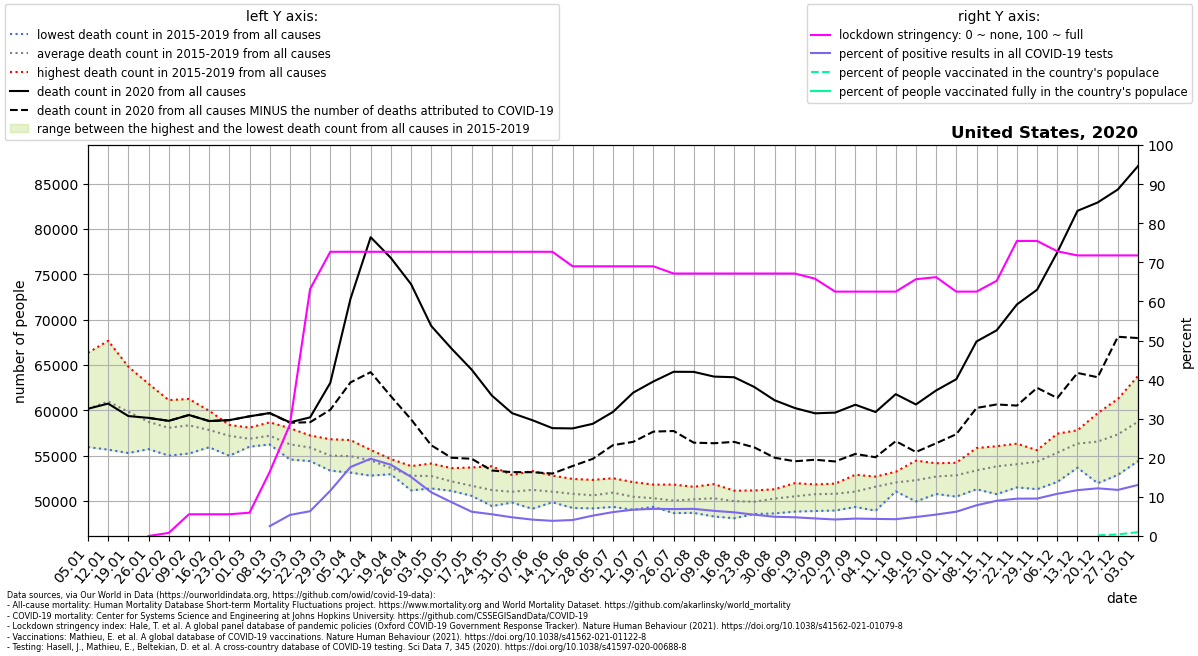

Source data for this figure (header and first rows):
location, date, time, time_unit, deaths_2010_all_ages, deaths_2011_all_ages, deaths_2012_all_ages, deaths_2013_all_ages, deaths_2014_all_ages, deaths_2015_all_ages, deaths_2016_all_ages, deaths_2017_all_ages, deaths_2018_all_ages, deaths_2019_all_ages, deaths_2020_all_ages, deaths_2021_all_ages, new_deaths, new_cases_smoothed, new_tests_smoothed, stringency_index, people_vaccinated, people_fully_vaccinated, population, positive_test_percent
United States, 2020-01-05, 1, weekly, , , , , , , 55937, 59890, 66334, 58461, 60166, 86973, , , , , , , , 
United States, 2020-01-12, 2, weekly, , , , , , 61882, 55654, 61108, 67661, 58506, 60731, 87302, , , , , , , , 
United States, 2020-01-19, 3, weekly, , , , , , 61261, 55280, 59444, 64808, 58373, 59358, 83538, , , , , , , , 
United States, 2020-01-26, 4, weekly, , , , , , 58738, 55709, 58174, 62918, 58031, 59157, 79051, 0.0, , , 0.0, , , 332915074, 
United States, 2020-02-02, 5, weekly, , , , , , 57380, 54995, 58530, 61120, 58276, 58829, 76322, 0.0, 0.6903, , 0.7943, , , 332915074, 
United States, 2020-02-09, 6, weekly, , , , , , 57393, 55222, 59155, 61242, 58650, 59476, 71378, 0.0, 0.714, , 5.56, , , 332915074, 
United States, 2020-02-16, 7, weekly, , , , , , 56535, 55912, 58596, 59945, 58114, 58809, 69441, 0.0, 0.2656, , 5.56, , , 332915074, 
United States, 2020-02-23, 8, weekly, , , , , , 56462, 54975, 58376, 57933, 58143, 58907, 66644, 0.0, 0.2043, , 5.56, , , 332915074, 
United States, 2020-03-01, 9, weekly, , , , , , 56028, 55982, 57354, 56824, 58082, 59330, 63591, 1.0, 0.7146, , 5.956, , , 332915074, 
United States, 2020-03-08, 10, weekly, , , , , , 56221, 56225, 57590, 57236, 58665, 59692, 61733, 20.0, 29.39, 1165, 16.4, , , 332915074, 2.523
United States, 2020-03-15, 11, weekly, , , , , , 55374, 54566, 56772, 56453, 58020, 58667, 60220, 49.0, 223.2, 4153, 28.5, , , 332915074, 5.376
United States, 2020-03-22, 12, weekly, , , , , , 54387, 54772, 57157, 55904, 57214, 59212, 60648, 533.0, 2092, 32974, 63.16, , , 332915074, 6.344
United States, 2020-03-29, 13, weekly, , , , , , 53336, 53980, 55832, 55038, 56800, 63020, 58521, 2970, 10602, 91532, 72.69, , , 332915074, 11.58
United States, 2020-04-05, 14, weekly, , , , , , 53121, 54170, 55262, 55412, 56710, 72287, 60805, 9217, 23780, 134818, 72.69, , , 332915074, 17.64
United States, 2020-04-12, 15, weekly, , , , , , 52785, 53603, 54967, 55347, 55625, 79088, 58958, 14889, 31637, 160141, 72.69, , , 332915074, 19.76
United States, 2020-04-19, 16, weekly, , , , , , 52942, 53254, 53171, 54152, 54616, 76801, 60061, 15255, 29321, 160884, 72.69, , , 332915074, 18.22
United States, 2020-04-26, 17, weekly, , , , , , 51702, 51162, 53391, 53840, 53767, 73911, 59553, 14916, 29114, 192752, 72.69, , , 332915074, 15.1
United States, 2020-05-03, 18, weekly, , , , , , 51590, 51373, 52749, 53877, 54118, 69294, 58408, 13157, 28002, 250638, 72.69, , , 332915074, 11.17
United States, 2020-05-10, 19, weekly, , , , , , 51758, 51108, 52074, 52210, 53611, 66811, 57840, 12052, 26248, 303264, 72.69, , , 332915074, 8.655
United States, 2020-05-17, 20, weekly, , , , , , 50771, 50554, 52572, 50737, 53687, 64479, 57950, 9832, 22945, 369512, 72.69, , , 332915074, 6.21
United States, 2020-05-24, 21, weekly, , , , , , 49428, 50586, 51091, 51052, 53822, 61624, 56436, 8274, 22609, 406895, 72.69, , , 332915074, 5.556
United States, 2020-05-31, 22, weekly, , , , , , 49816, 49823, 51366, 51157, 52856, 59680, 56420, 6509, 21127, 441542, 72.69, , , 332915074, 4.785
United States, 2020-06-07, 23, weekly, , , , , , 49132, 50026, 51513, 52119, 53297, 58907, 55995, 5741, 20963, 500190, 72.69, , , 332915074, 4.191
United States, 2020-06-14, 24, weekly, , , , , , 49845, 49995, 50915, 51507, 52789, 58024, 56201, 5009, 20576, 531107, 72.69, , , 332915074, 3.874
United States, 2020-06-21, 25, weekly, , , , , , 49222, 49718, 51313, 51218, 52422, 57994, 55915, 4150, 24065, 589555, 68.98, , , 332915074, 4.082
United States, 2020-06-28, 26, weekly, , , , , , 49169, 49844, 50746, 50997, 52317, 58504, 56123, 3863, 33822, 648951, 68.98, , , 332915074, 5.212
United States, 2020-07-05, 27, weekly, , , , , , 49334, 49789, 51085, 51817, 52498, 59816, 55532, 3666, 45547, 744356, 68.98, , , 332915074, 6.119
United States, 2020-07-12, 28, weekly, , , , , , 49019, 49730, 50124, 51332, 52070, 61940, 55357, 5428, 54277, 807079, 68.98, , , 332915074, 6.725
United States, 2020-07-19, 29, weekly, , , , , , 49344, 49374, 50222, 50727, 51800, 63173, 56477, 5530, 64362, 927039, 68.98, , , 332915074, 6.943
United States, 2020-07-26, 30, weekly, , , , , , 48655, 49809, 49487, 50409, 51800, 64242, 57928, 6533, 66519, 966023, 67.13, , , 332915074, 6.886
United States, 2020-08-02, 31, weekly, , , , , , 48673, 49648, 50204, 50794, 51554, 64232, 60797, 7810, 64033, 922471, 67.13, , , 332915074, 6.941
United States, 2020-08-09, 32, weekly, , , , , , 48279, 49829, 50360, 51124, 51847, 63713, 63800, 7353, 56011, 870646, 67.13, , , 332915074, 6.433
United States, 2020-08-16, 33, weekly, , , , , , 48086, 49920, 50290, 50420, 51127, 63640, 66244, 7129, 52743, 871103, 67.13, , , 332915074, 6.055
United States, 2020-08-23, 34, weekly, , , , , , 48546, 49598, 49655, 50585, 51152, 62560, 67634, 6661, 45664, 840531, 67.13, , , 332915074, 5.433
United States, 2020-08-30, 35, weekly, , , , , , 48615, 49685, 50952, 50741, 51284, 61103, 67560, 6342, 41735, 847706, 67.13, , , 332915074, 4.923
United States, 2020-09-06, 36, weekly, , , , , , 48817, 50192, 51100, 50426, 51954, 60246, , 5877, 41201, 860568, 67.13, , , 332915074, 4.788
United States, 2020-09-13, 37, weekly, , , , , , 48885, 50029, 51815, 51214, 51750, 59660, , 5122, 35955, 800405, 65.81, , , 332915074, 4.492
United States, 2020-09-20, 38, weekly, , , , , , 48935, 49983, 51353, 51714, 51905, 59737, , 5387, 39305, 930890, 62.5, , , 332915074, 4.222
United States, 2020-09-27, 39, weekly, , , , , , 49329, 50357, 51458, 51083, 52880, 60610, , 5430, 43840, 983544, 62.5, , , 332915074, 4.457
United States, 2020-10-04, 40, weekly, , , , , , 48916, 51512, 52229, 52478, 52680, 59801, , 4987, 42365, 969150, 62.5, , , 332915074, 4.371
United States, 2020-10-11, 41, weekly, , , , , , 51048, 52237, 51695, 51966, 53217, 61775, , 5184, 46956, 1091951, 62.5, , , 332915074, 4.3
United States, 2020-10-18, 42, weekly, , , , , , 49936, 51559, 52349, 53117, 54441, 60637, , 5245, 53853, 1109261, 65.67, , , 332915074, 4.855
United States, 2020-10-25, 43, weekly, , , , , , 50761, 51973, 52679, 53873, 54151, 62183, , 5829, 64694, 1179947, 66.2, , , 332915074, 5.483
United States, 2020-11-01, 44, weekly, , , , , , 50471, 51862, 53814, 53759, 54207, 63425, , 6068, 77812, 1252353, 62.5, , , 332915074, 6.213
United States, 2020-11-08, 45, weekly, , , , , , 51282, 52639, 53376, 53688, 55828, 67586, , 7333, 105059, 1336652, 62.5, , , 332915074, 7.86
United States, 2020-11-15, 46, weekly, , , , , , 50744, 53546, 53910, 54815, 56030, 68820, , 8183, 136169, 1510770, 65.28, , , 332915074, 9.013
United States, 2020-11-22, 47, weekly, , , , , , 51489, 53224, 54221, 54990, 56313, 71670, , 11155, 166956, 1748766, 75.46, , , 332915074, 9.547
United States, 2020-11-29, 48, weekly, , , , , , 51292, 54610, 54900, 55203, 55591, 73298, , 10826, 171575, 1791353, 75.46, , , 332915074, 9.578
United States, 2020-12-06, 49, weekly, , , , , , 52088, 55240, 55739, 56106, 57415, 77418, , 16068, 180585, 1673890, 72.82, , , 332915074, 10.79
United States, 2020-12-13, 50, weekly, , , , , , 53661, 56100, 57534, 56524, 57789, 82000, , 17882, 214436, 1828704, 71.76, , , 332915074, 11.73
United States, 2020-12-20, 51, weekly, , , , , , 51948, 56809, 59678, 56664, 57592, 82922, , 19284, 220172, 1805807, 71.76, 556208, , 332915074, 12.19
United States, 2020-12-27, 52, weekly, , , , , , 52866, 57782, 61243, 56162, 58615, 84358, , 16252, 202780, 1719724, 71.76, 1338039, , 332915074, 11.79
United States, 2021-01-03, 53, weekly, , , , , , , , , , , 86944, , 18984, 194617, 1489718, 71.76, 3289029, , 332915074, 13.06
